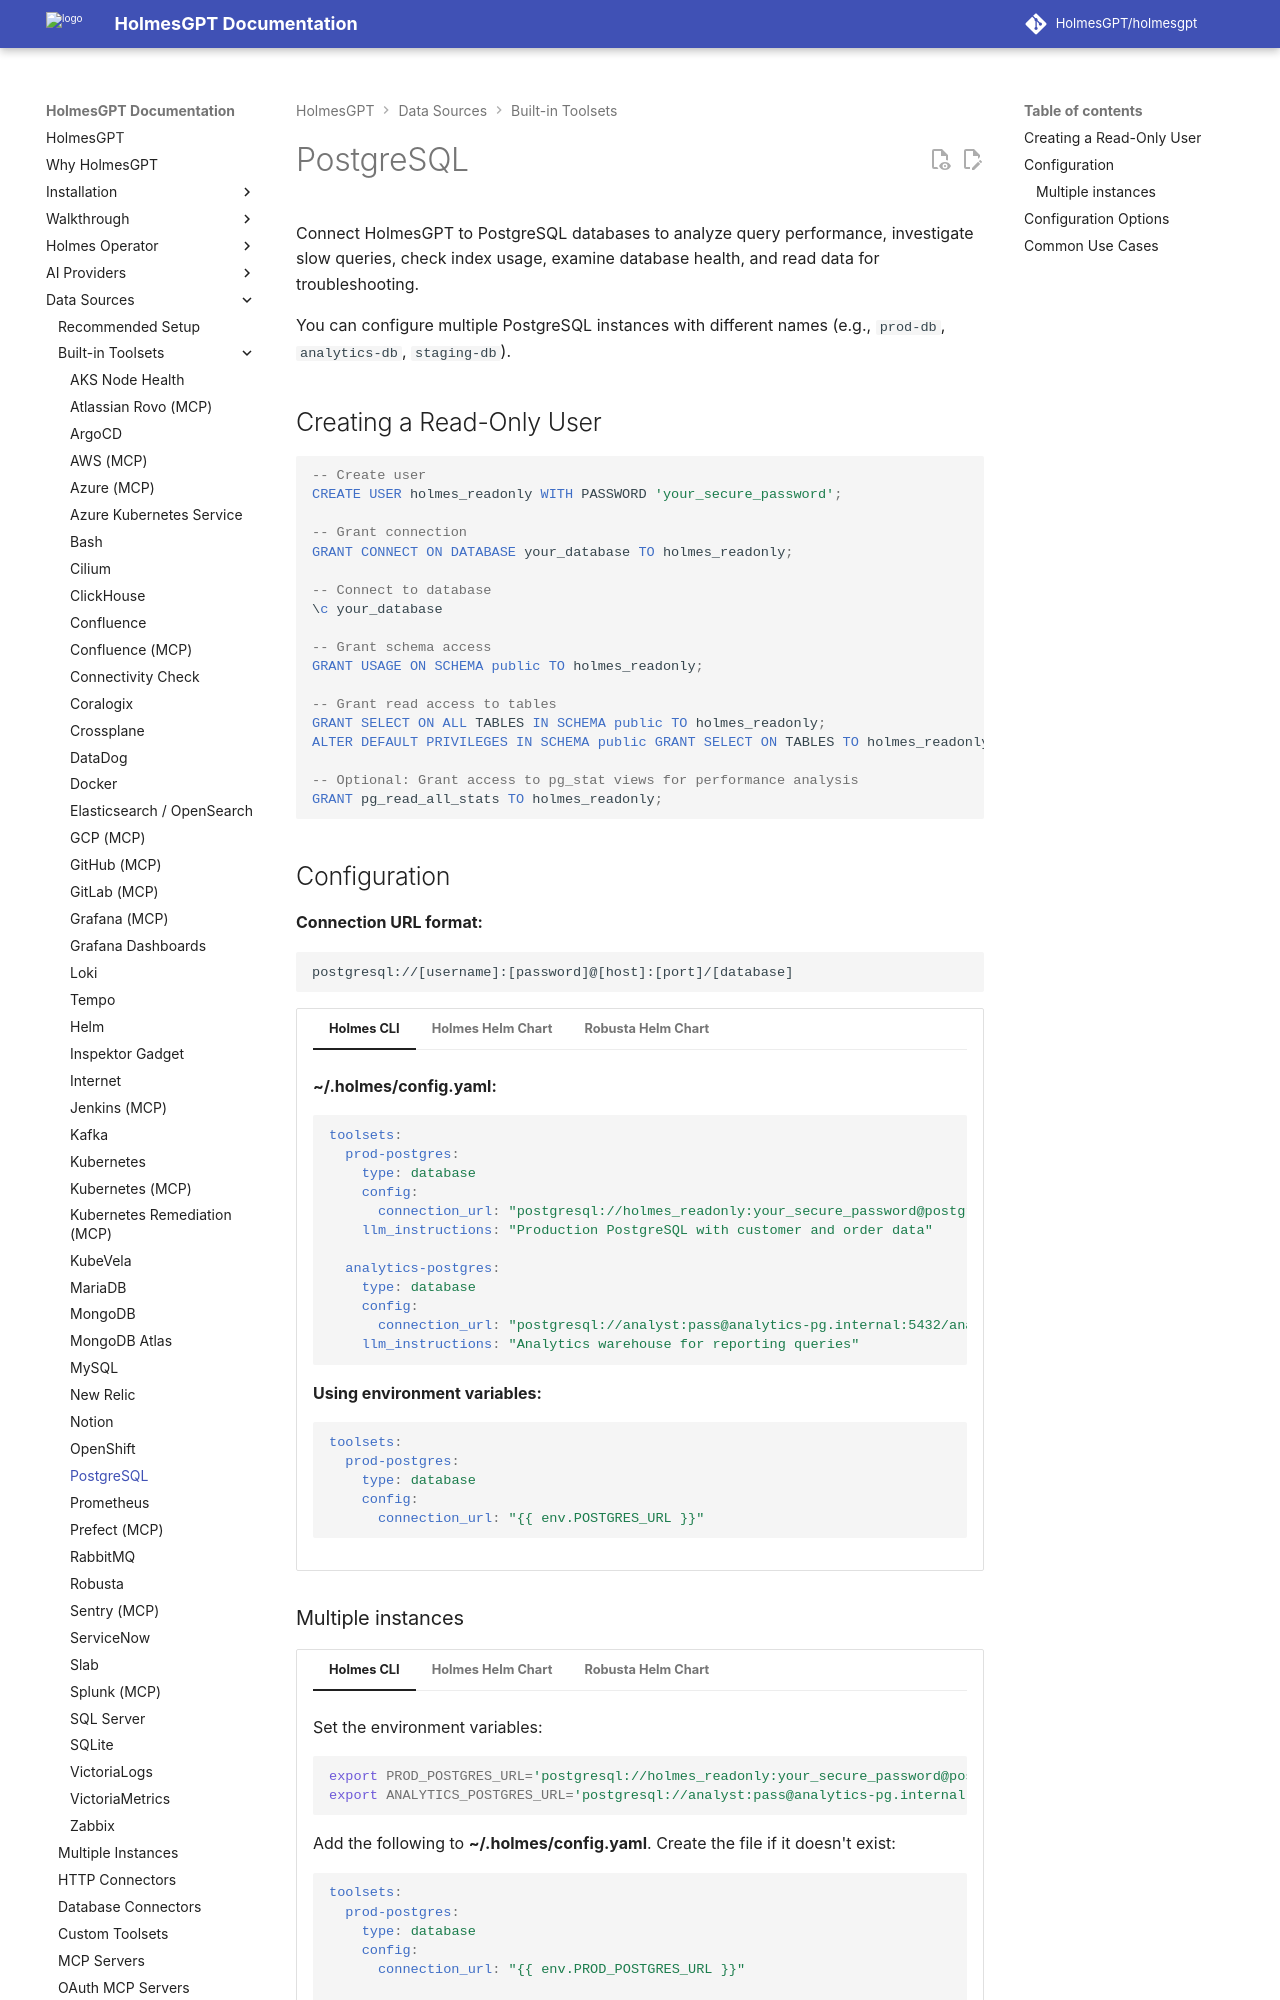

repository: HolmesGPT/holmesgpt · page: 0.48.0/data-sources/builtin-toolsets/database-postgresql/index.html · generator: mkdocs

# PostgreSQL

Connect HolmesGPT to PostgreSQL databases to analyze query performance, investigate slow queries, check index usage, examine database health, and read data for troubleshooting.

You can configure multiple PostgreSQL instances with different names (e.g., `prod-db`, `analytics-db`, `staging-db`).

## Creating a Read-Only User

```sql
-- Create user
CREATE USER holmes_readonly WITH PASSWORD 'your_secure_password';

-- Grant connection
GRANT CONNECT ON DATABASE your_database TO holmes_readonly;

-- Connect to database
\c your_database

-- Grant schema access
GRANT USAGE ON SCHEMA public TO holmes_readonly;

-- Grant read access to tables
GRANT SELECT ON ALL TABLES IN SCHEMA public TO holmes_readonly;
ALTER DEFAULT PRIVILEGES IN SCHEMA public GRANT SELECT ON TABLES TO holmes_readonly;

-- Optional: Grant access to pg_stat views for performance analysis
GRANT pg_read_all_stats TO holmes_readonly;
```

## Configuration

**Connection URL format:**

```
postgresql://[username]:[password]@[host]:[port]/[database]
```

```yaml-toolset-config
toolsets:
  prod-postgres:
    type: database
    config:
      connection_url: "{{ env.POSTGRES_URL }}"
    llm_instructions: "Production PostgreSQL database"
---
secret:
  - --from-literal=POSTGRES_URL='postgresql://holmes_readonly:your_secure_password@postgres.example.com:5432/mydb'
cli: |
  **~/.holmes/config.yaml:**

  ```yaml
  toolsets:
    prod-postgres:
      type: database
      config:
        connection_url: "postgresql://holmes_readonly:your_secure_password@postgres.example.com:5432/mydb"
      llm_instructions: "Production PostgreSQL with customer and order data"

    analytics-postgres:
      type: database
      config:
        connection_url: "postgresql://analyst:pass@analytics-pg.internal:5432/analytics"
      llm_instructions: "Analytics warehouse for reporting queries"
  ```

  **Using environment variables:**

  ```yaml
  toolsets:
    prod-postgres:
      type: database
      config:
        connection_url: "{{ env.POSTGRES_URL }}"
  ```
```
